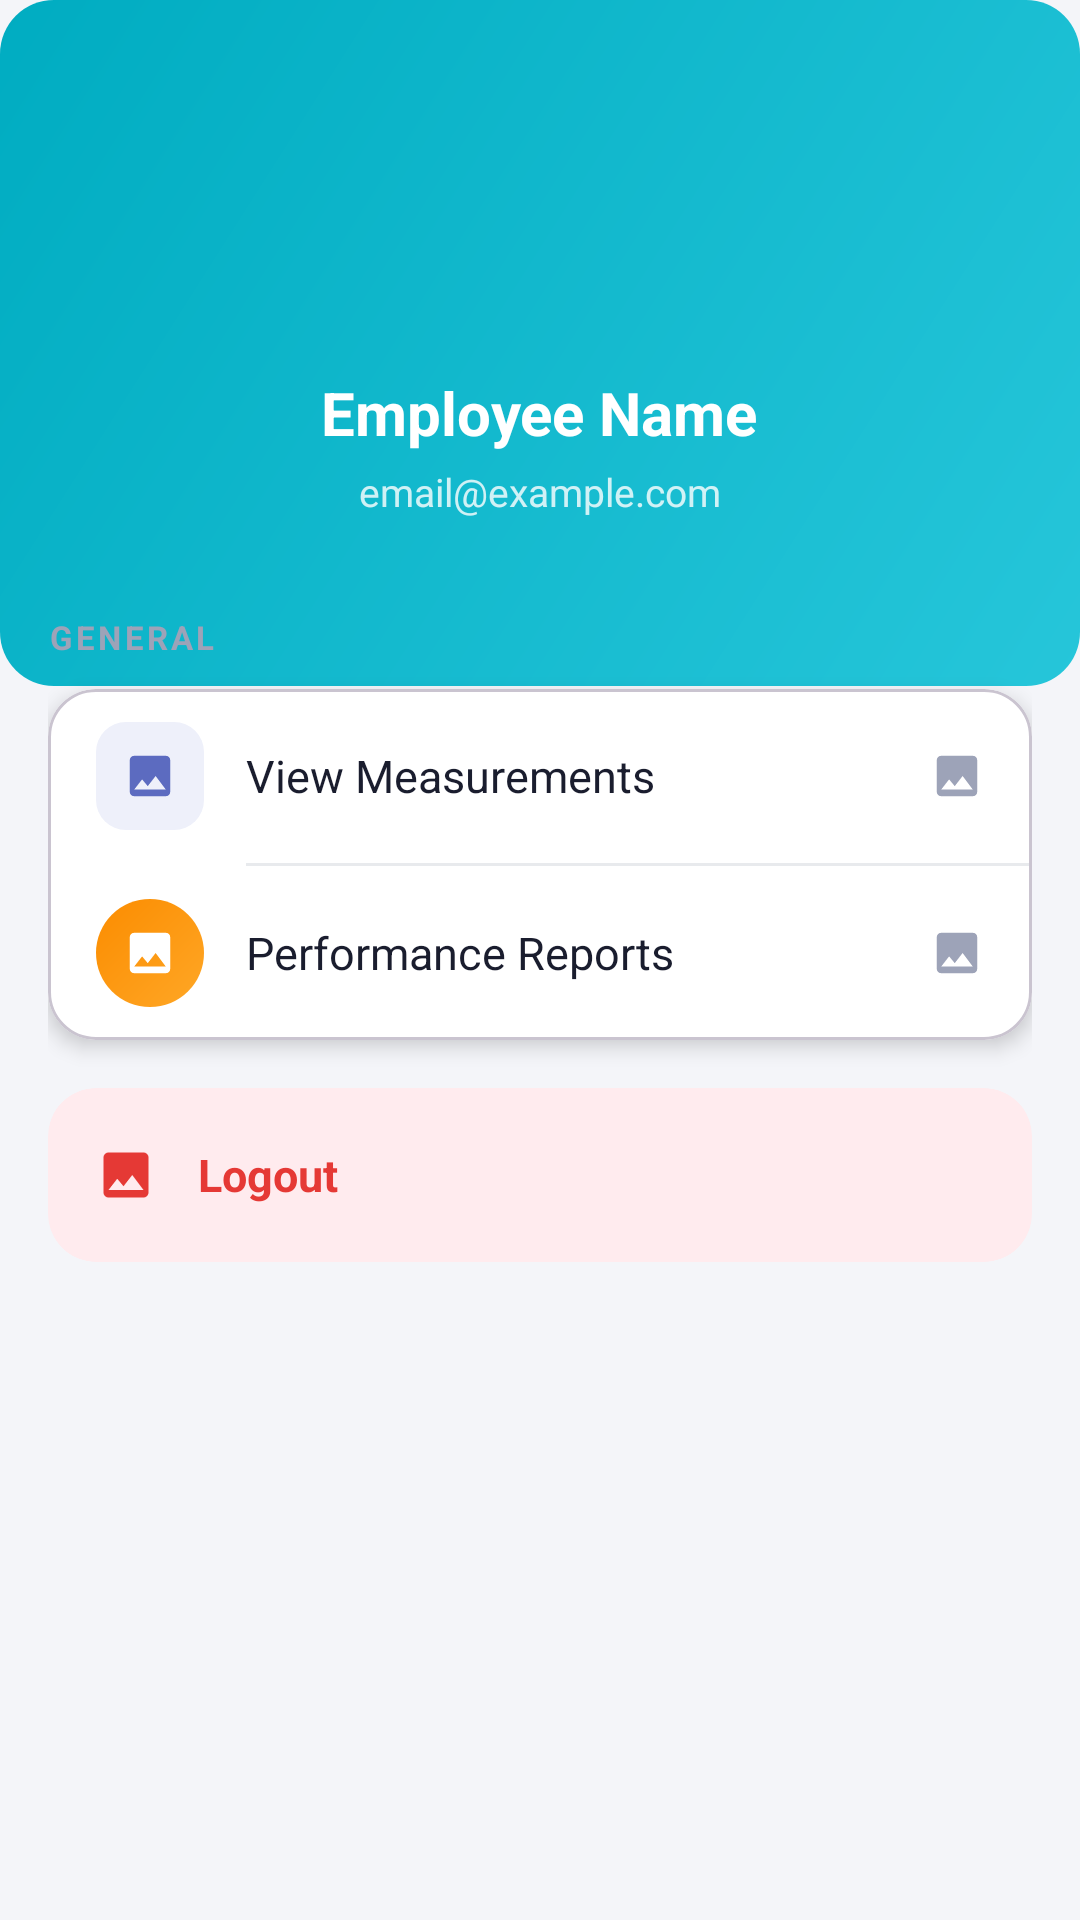

Produce the Android XML layout that renders to this screen, including the resource entries it uses.
<!-- AndroidManifest.xml: application theme Theme.Shope -->
<!-- res/layout/fragment_more.xml -->
<?xml version="1.0" encoding="utf-8"?>
<androidx.core.widget.NestedScrollView xmlns:android="http://schemas.android.com/apk/res/android"
    xmlns:app="http://schemas.android.com/apk/res-auto"
    android:layout_width="match_parent"
    android:layout_height="match_parent"
    android:background="@color/background">

    <LinearLayout
        android:layout_width="match_parent"
        android:layout_height="wrap_content"
        android:orientation="vertical">

        
        <LinearLayout
            android:layout_width="match_parent"
            android:layout_height="wrap_content"
            android:background="@drawable/bg_stat_teal"
            android:orientation="vertical"
            android:gravity="center"
            android:paddingTop="32dp"
            android:paddingBottom="56dp">

            <LinearLayout
                android:layout_width="80dp"
                android:layout_height="80dp"
                android:background="@drawable/circle_background"
                android:gravity="center">
                <ImageView
                    android:layout_width="44dp"
                    android:layout_height="44dp"
                    android:src="@drawable/ic_avatar"
                    android:tint="@color/white" />
            </LinearLayout>

            <TextView
                android:id="@+id/tvEmployeeName"
                android:layout_width="wrap_content"
                android:layout_height="wrap_content"
                android:layout_marginTop="12dp"
                android:text="Employee Name"
                android:textColor="@color/white"
                android:textSize="20sp"
                android:textStyle="bold" />

            <TextView
                android:id="@+id/tvEmployeeEmail"
                android:layout_width="wrap_content"
                android:layout_height="wrap_content"
                android:layout_marginTop="4dp"
                android:text="email@example.com"
                android:textColor="#CCffffff"
                android:textSize="13sp" />
        </LinearLayout>

        
        <LinearLayout
            android:layout_width="match_parent"
            android:layout_height="wrap_content"
            android:orientation="vertical"
            android:layout_marginTop="-24dp"
            android:paddingStart="16dp"
            android:paddingEnd="16dp">

            <TextView
                android:layout_width="wrap_content"
                android:layout_height="wrap_content"
                android:layout_marginBottom="10dp"
                android:text="GENERAL"
                android:textColor="@color/text_hint"
                android:textSize="11sp"
                android:textStyle="bold"
                android:letterSpacing="0.1" />

            
            <com.google.android.material.card.MaterialCardView
                android:layout_width="match_parent"
                android:layout_height="wrap_content"
                app:cardCornerRadius="16dp"
                app:cardElevation="4dp"
                app:cardBackgroundColor="@color/surface">

                <LinearLayout
                    android:layout_width="match_parent"
                    android:layout_height="wrap_content"
                    android:orientation="vertical">

                    
                    <LinearLayout
                        android:id="@+id/btnMeasurements"
                        android:layout_width="match_parent"
                        android:layout_height="58dp"
                        android:orientation="horizontal"
                        android:gravity="center_vertical"
                        android:paddingStart="16dp"
                        android:paddingEnd="16dp"
                        android:background="?attr/selectableItemBackground">
                        <LinearLayout
                            android:layout_width="36dp"
                            android:layout_height="36dp"
                            android:background="@drawable/bg_badge_primary"
                            android:gravity="center">
                            <ImageView
                                android:layout_width="18dp"
                                android:layout_height="18dp"
                                android:src="@drawable/ic_placeholder"
                                android:tint="@color/primary" />
                        </LinearLayout>
                        <TextView
                            android:layout_width="0dp"
                            android:layout_height="wrap_content"
                            android:layout_weight="1"
                            android:layout_marginStart="14dp"
                            android:text="View Measurements"
                            android:textColor="@color/text_primary"
                            android:textSize="15sp" />
                        <ImageView
                            android:layout_width="18dp"
                            android:layout_height="18dp"
                            android:src="@drawable/ic_placeholder"
                            android:tint="@color/text_hint" />
                    </LinearLayout>

                    <View
                        android:layout_width="match_parent"
                        android:layout_height="1dp"
                        android:layout_marginStart="66dp"
                        android:background="@color/divider" />

                    
                    <LinearLayout
                        android:id="@+id/btnEmployeeReports"
                        android:layout_width="match_parent"
                        android:layout_height="58dp"
                        android:orientation="horizontal"
                        android:gravity="center_vertical"
                        android:paddingStart="16dp"
                        android:paddingEnd="16dp"
                        android:background="?attr/selectableItemBackground">
                        <LinearLayout
                            android:layout_width="36dp"
                            android:layout_height="36dp"
                            android:background="@drawable/bg_stat_orange"
                            android:gravity="center">
                            <ImageView
                                android:layout_width="18dp"
                                android:layout_height="18dp"
                                android:src="@drawable/ic_placeholder"
                                android:tint="@color/white" />
                        </LinearLayout>
                        <TextView
                            android:layout_width="0dp"
                            android:layout_height="wrap_content"
                            android:layout_weight="1"
                            android:layout_marginStart="14dp"
                            android:text="Performance Reports"
                            android:textColor="@color/text_primary"
                            android:textSize="15sp" />
                        <ImageView
                            android:layout_width="18dp"
                            android:layout_height="18dp"
                            android:src="@drawable/ic_placeholder"
                            android:tint="@color/text_hint" />
                    </LinearLayout>

                </LinearLayout>
            </com.google.android.material.card.MaterialCardView>

            
            <com.google.android.material.card.MaterialCardView
                android:layout_width="match_parent"
                android:layout_height="wrap_content"
                android:layout_marginTop="16dp"
                android:layout_marginBottom="24dp"
                app:cardCornerRadius="16dp"
                app:cardElevation="0dp"
                app:cardBackgroundColor="@color/error_light"
                app:strokeWidth="0dp">

                <LinearLayout
                    android:id="@+id/btnLogout"
                    android:layout_width="match_parent"
                    android:layout_height="58dp"
                    android:orientation="horizontal"
                    android:gravity="center_vertical"
                    android:paddingStart="16dp"
                    android:paddingEnd="16dp"
                    android:background="?attr/selectableItemBackground">
                    <ImageView
                        android:layout_width="20dp"
                        android:layout_height="20dp"
                        android:src="@drawable/ic_placeholder"
                        android:tint="@color/error" />
                    <TextView
                        android:layout_width="0dp"
                        android:layout_height="wrap_content"
                        android:layout_weight="1"
                        android:layout_marginStart="14dp"
                        android:text="Logout"
                        android:textColor="@color/error"
                        android:textStyle="bold"
                        android:textSize="15sp" />
                </LinearLayout>
            </com.google.android.material.card.MaterialCardView>

        </LinearLayout>
    </LinearLayout>
</androidx.core.widget.NestedScrollView>
<!-- resources referenced by this layout -->
<resources>
  <color name="background">#F4F5F9</color>
  <color name="divider">#E8EAED</color>
  <color name="error">#E53935</color>
  <color name="error_light">#FFEBEE</color>
  <color name="primary">#5C6BC0</color>
  <color name="surface">#FFFFFF</color>
  <color name="text_hint">#9DA3B8</color>
  <color name="text_primary">#1A1D2E</color>
  <color name="white">#FFFFFF</color>
  <!-- drawable bg_badge_primary (drawable) -->
  <?xml version="1.0" encoding="utf-8"?>
  <shape xmlns:android="http://schemas.android.com/apk/res/android"
      android:shape="rectangle">
      <solid android:color="@color/primary_surface" />
      <corners android:radius="10dp" />
  </shape>
  <!-- drawable bg_stat_orange (drawable) -->
  <?xml version="1.0" encoding="utf-8"?>
  <shape xmlns:android="http://schemas.android.com/apk/res/android"
      android:shape="rectangle">
      <gradient
          android:angle="135"
          android:startColor="#FFA726"
          android:endColor="#FB8C00"
          android:type="linear" />
      <corners android:radius="18dp" />
  </shape>
  <!-- drawable bg_stat_teal (drawable) -->
  <?xml version="1.0" encoding="utf-8"?>
  <shape xmlns:android="http://schemas.android.com/apk/res/android"
      android:shape="rectangle">
      <gradient
          android:angle="135"
          android:startColor="#26C6DA"
          android:endColor="#00ACC1"
          android:type="linear" />
      <corners android:radius="18dp" />
  </shape>
  <!-- drawable ic_placeholder (drawable) -->
  <?xml version="1.0" encoding="utf-8"?>
  <vector xmlns:android="http://schemas.android.com/apk/res/android"
      android:width="24dp"
      android:height="24dp"
      android:viewportWidth="24"
      android:viewportHeight="24">
      <path
          android:fillColor="@color/text_hint"
          android:pathData="M21,19V5c0,-1.1 -0.9,-2 -2,-2H5c-1.1,0 -2,0.9 -2,2v14c0,1.1 0.9,2 2,2h14c1.1,0 2,-0.9 2,-2zM8.5,13.5l2.5,3.01L14.5,12l4.5,6H5l3.5,-4.5z"/>
  </vector>
  <style name="Theme.Shope" parent="Base.Theme.Shope" />
  <color name="primary_surface">#EEF0FA</color>
  <style name="Base.Theme.Shope" parent="Theme.Material3.DayNight.NoActionBar">
          
          <item name="colorPrimary">@color/primary</item>
          <item name="colorOnPrimary">@color/white</item>
          <item name="colorPrimaryContainer">@color/primary_surface</item>
          <item name="colorOnPrimaryContainer">@color/primary_darker</item>
  
          
          <item name="colorSecondary">@color/secondary</item>
          <item name="colorOnSecondary">@color/white</item>
          <item name="colorSecondaryContainer">@color/secondary_surface</item>
          <item name="colorOnSecondaryContainer">@color/secondary_dark</item>
  
          
  
          
          <item name="android:statusBarColor">@color/primary_dark</item>
          <item name="android:navigationBarColor">@color/nav_background</item>
          <item name="android:windowLightNavigationBar" tools:targetApi="o_mr1">true</item>
  
          
          <item name="materialAlertDialogTheme">@style/Shope.AlertDialog</item>
  
          
          <item name="android:fontFamily">sans-serif</item>
  
          
          <item name="colorControlHighlight">#1A5C6BC0</item>
      </style>
  <color name="primary_darker">#283593</color>
  <color name="secondary">#26C6DA</color>
  <color name="secondary_surface">#E0F7FA</color>
  <color name="secondary_dark">#00ACC1</color>
  <color name="primary_dark">#3949AB</color>
  <color name="nav_background">#FFFFFF</color>
  <style name="Shope.AlertDialog" parent="ThemeOverlay.Material3.MaterialAlertDialog">
          <item name="colorSurface">#FFFFFF</item>
          <item name="colorOnSurface">#1A1D2E</item>
          <item name="android:textColorPrimary">#1A1D2E</item>
          <item name="android:textColorSecondary">#5C6380</item>
          <item name="colorPrimary">@color/primary</item>
          <item name="buttonBarPositiveButtonStyle">@style/Widget.Material3.Button.TextButton</item>
          <item name="buttonBarNegativeButtonStyle">@style/Widget.Material3.Button.TextButton</item>
      </style>
</resources>
